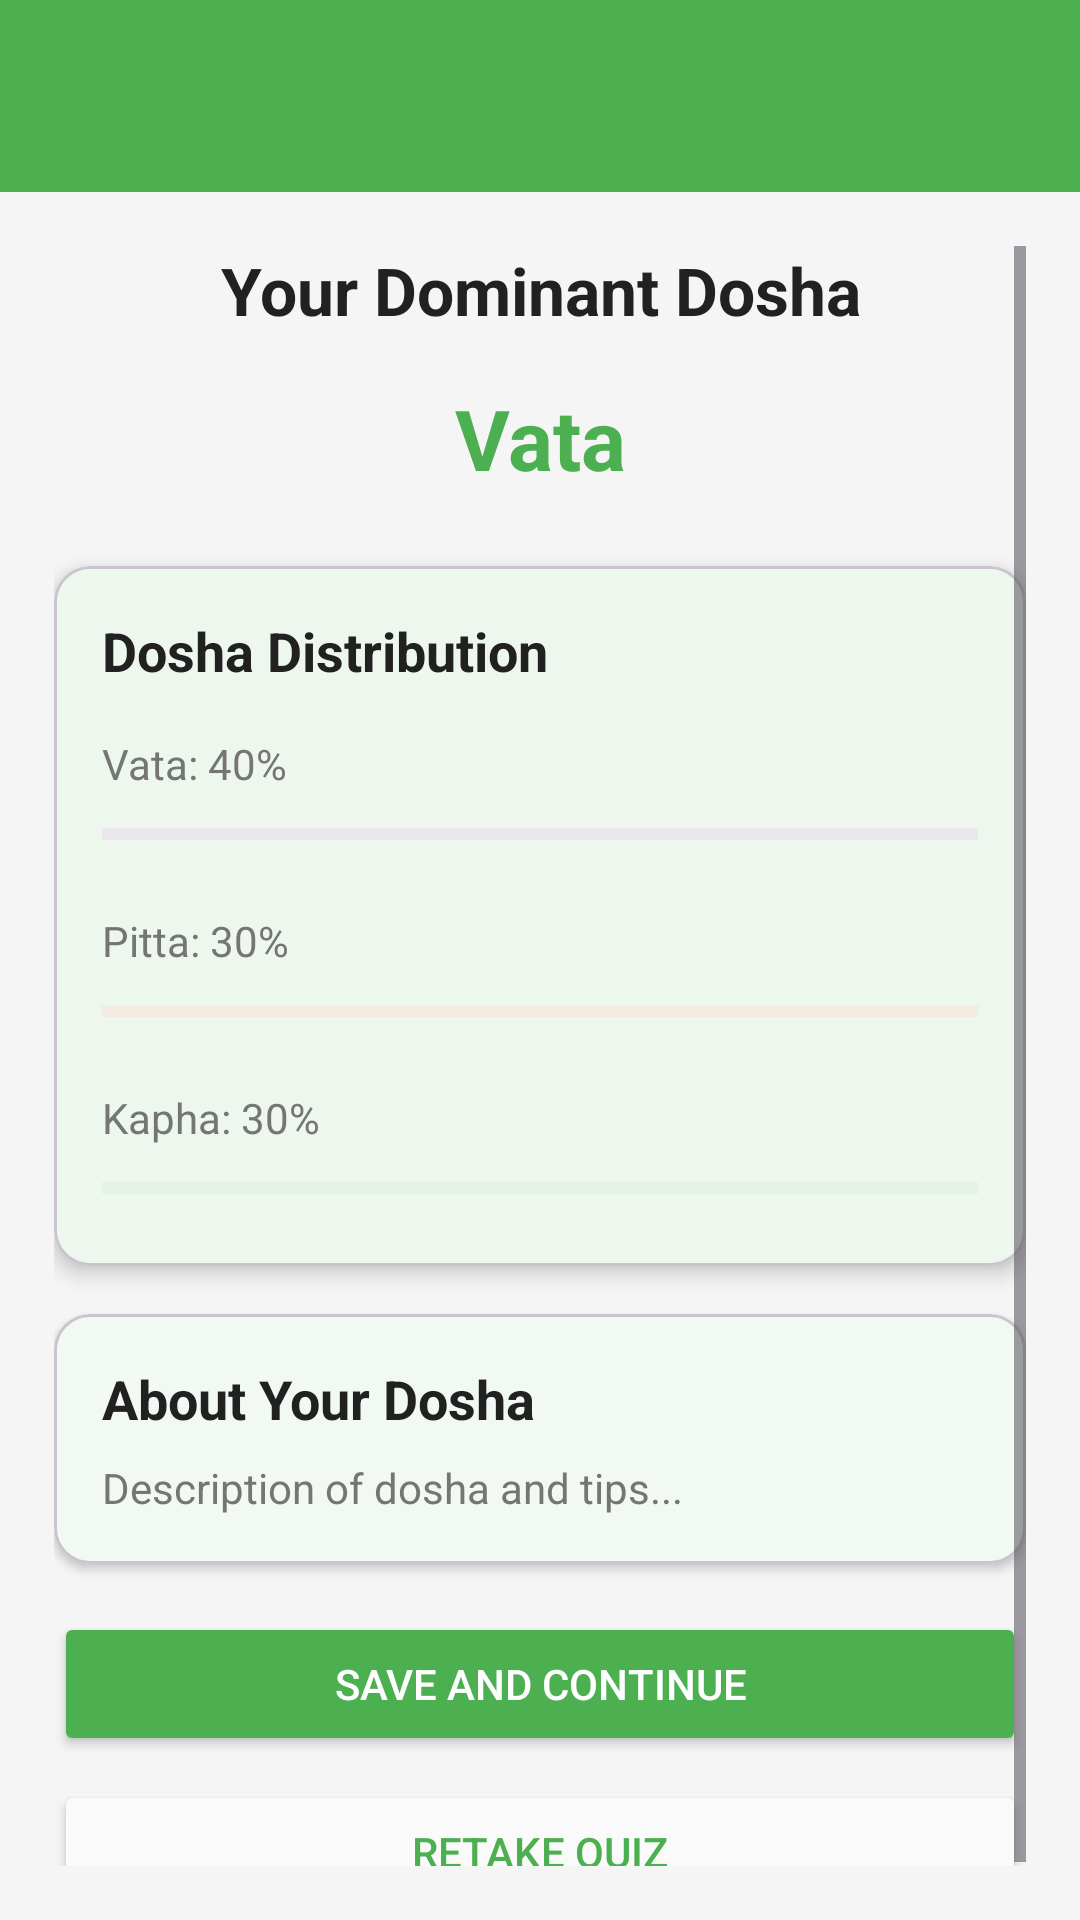

Write the Android layout XML for this screen, with the resource values it uses.
<!-- AndroidManifest.xml: application theme Theme.Ayurveda_Remedies -->
<!-- res/layout/activity_quiz_result.xml -->
<?xml version="1.0" encoding="utf-8"?>
<LinearLayout xmlns:android="http://schemas.android.com/apk/res/android"
    xmlns:app="http://schemas.android.com/apk/res-auto"
    android:layout_width="match_parent"
    android:layout_height="match_parent"
    android:orientation="vertical"
    android:background="@color/background_light">

    <com.google.android.material.appbar.AppBarLayout
        android:layout_width="match_parent"
        android:layout_height="wrap_content"
        android:background="@color/primary_green">

        <androidx.appcompat.widget.Toolbar
            android:id="@+id/toolbar"
            android:layout_width="match_parent"
            android:layout_height="?attr/actionBarSize"
            app:titleTextColor="@color/white" />
    </com.google.android.material.appbar.AppBarLayout>

    <ScrollView
        android:id="@+id/scrollResult"
        android:layout_width="match_parent"
        android:layout_height="0dp"
        android:layout_weight="1"
        android:padding="18dp">

        <LinearLayout
            android:layout_width="match_parent"
            android:layout_height="wrap_content"
            android:orientation="vertical">

            <TextView
                android:id="@+id/tvResultTitle"
                android:layout_width="match_parent"
                android:layout_height="wrap_content"
                android:text="Your Dominant Dosha"
                android:textSize="22sp"
                android:textStyle="bold"
                android:textColor="@color/text_primary"
                android:gravity="center"
                android:layout_marginBottom="16dp"/>

            <TextView
                android:id="@+id/tvDoshaName"
                android:layout_width="match_parent"
                android:layout_height="wrap_content"
                android:text="Vata"
                android:textSize="28sp"
                android:textStyle="bold"
                android:textColor="@color/primary_green"
                android:gravity="center"
                android:layout_marginBottom="24dp"/>

            
            <com.google.android.material.card.MaterialCardView
                android:layout_width="match_parent"
                android:layout_height="wrap_content"
                android:layout_marginBottom="16dp"
                app:cardCornerRadius="12dp"
                app:cardElevation="4dp">

                <LinearLayout
                    android:layout_width="match_parent"
                    android:layout_height="wrap_content"
                    android:orientation="vertical"
                    android:padding="16dp">

                    <TextView
                        android:layout_width="match_parent"
                        android:layout_height="wrap_content"
                        android:text="Dosha Distribution"
                        android:textSize="18sp"
                        android:textStyle="bold"
                        android:textColor="@color/text_primary"
                        android:layout_marginBottom="16dp"/>

                    
                    <TextView
                        android:id="@+id/tvVataPercent"
                        android:layout_width="match_parent"
                        android:layout_height="wrap_content"
                        android:text="Vata: 40%"
                        android:textSize="14sp"
                        android:textColor="@color/text_secondary"
                        android:layout_marginBottom="4dp"/>

                    <ProgressBar
                        android:id="@+id/pbVata"
                        style="?android:attr/progressBarStyleHorizontal"
                        android:layout_width="match_parent"
                        android:layout_height="20dp"
                        android:progressTint="#9C27B0"
                        android:progressBackgroundTint="#E1BEE7"
                        android:layout_marginBottom="16dp"/>

                    
                    <TextView
                        android:id="@+id/tvPittaPercent"
                        android:layout_width="match_parent"
                        android:layout_height="wrap_content"
                        android:text="Pitta: 30%"
                        android:textSize="14sp"
                        android:textColor="@color/text_secondary"
                        android:layout_marginBottom="4dp"/>

                    <ProgressBar
                        android:id="@+id/pbPitta"
                        style="?android:attr/progressBarStyleHorizontal"
                        android:layout_width="match_parent"
                        android:layout_height="20dp"
                        android:progressTint="#FF5722"
                        android:progressBackgroundTint="#FFCCBC"
                        android:layout_marginBottom="16dp"/>

                    
                    <TextView
                        android:id="@+id/tvKaphaPercent"
                        android:layout_width="match_parent"
                        android:layout_height="wrap_content"
                        android:text="Kapha: 30%"
                        android:textSize="14sp"
                        android:textColor="@color/text_secondary"
                        android:layout_marginBottom="4dp"/>

                    <ProgressBar
                        android:id="@+id/pbKapha"
                        style="?android:attr/progressBarStyleHorizontal"
                        android:layout_width="match_parent"
                        android:layout_height="20dp"
                        android:progressTint="#4CAF50"
                        android:progressBackgroundTint="#C8E6C9"/>

                </LinearLayout>
            </com.google.android.material.card.MaterialCardView>

            
            <com.google.android.material.card.MaterialCardView
                android:layout_width="match_parent"
                android:layout_height="wrap_content"
                android:layout_marginBottom="16dp"
                app:cardCornerRadius="12dp"
                app:cardElevation="2dp">

                <LinearLayout
                    android:layout_width="match_parent"
                    android:layout_height="wrap_content"
                    android:orientation="vertical"
                    android:padding="16dp">

                    <TextView
                        android:layout_width="match_parent"
                        android:layout_height="wrap_content"
                        android:text="About Your Dosha"
                        android:textSize="18sp"
                        android:textStyle="bold"
                        android:textColor="@color/text_primary"
                        android:layout_marginBottom="8dp"/>

                    <TextView
                        android:id="@+id/tvDoshaDesc"
                        android:layout_width="match_parent"
                        android:layout_height="wrap_content"
                        android:text="Description of dosha and tips..."
                        android:textSize="14sp"
                        android:textColor="@color/text_secondary"
                        android:lineSpacingExtra="4dp"/>
                </LinearLayout>
            </com.google.android.material.card.MaterialCardView>

            
            <Button
                android:id="@+id/btnSaveDosha"
                android:layout_width="match_parent"
                android:layout_height="wrap_content"
                android:text="Save and Continue"
                android:textColor="@color/white"
                android:backgroundTint="@color/primary_green"
                android:layout_marginBottom="8dp"/>

            <Button
                android:id="@+id/btnRetake"
                android:layout_width="match_parent"
                android:layout_height="wrap_content"
                android:text="Retake Quiz"
                android:textColor="@color/primary_green"
                android:backgroundTint="@color/card_background"
                app:strokeColor="@color/primary_green"
                app:strokeWidth="1dp"/>

        </LinearLayout>
    </ScrollView>

</LinearLayout>
<!-- resources referenced by this layout -->
<resources>
  <color name="background_light">#F5F5F5</color>
  <color name="card_background">#FAFAFA</color>
  <color name="primary_green">#4CAF50</color>
  <color name="text_primary">#212121</color>
  <color name="text_secondary">#757575</color>
  <color name="white">#FFFFFFFF</color>
  <style name="Theme.Ayurveda_Remedies" parent="Base.Theme.Ayurveda_Remedies" />
  <style name="Base.Theme.Ayurveda_Remedies" parent="Theme.Material3.DayNight.NoActionBar">
          
          <item name="colorPrimary">@color/primary_green</item>
          <item name="colorPrimaryVariant">@color/primary_dark_green</item>
          <item name="colorOnPrimary">@color/white</item>
          
          
          <item name="colorSecondary">@color/accent_orange</item>
          <item name="colorSecondaryVariant">@color/accent_light_orange</item>
          <item name="colorOnSecondary">@color/white</item>
          
          
          <item name="android:colorBackground">@color/background_light</item>
          <item name="colorSurface">@color/background_white</item>
          <item name="colorOnSurface">@color/text_primary</item>
          
          
          <item name="android:statusBarColor">@color/primary_green</item>
          <item name="android:windowLightStatusBar">false</item>
          
          
          <item name="popupMenuStyle">@style/CustomPopupMenu</item>
          <item name="android:popupMenuStyle">@style/CustomPopupMenu</item>
          <item name="android:textColorPrimary">@color/text_primary</item>
      </style>
  <color name="primary_dark_green">#388E3C</color>
  <color name="accent_orange">#FF9800</color>
  <color name="accent_light_orange">#FFB74D</color>
  <color name="background_white">#FFFFFF</color>
  <style name="CustomPopupMenu" parent="Widget.Material3.PopupMenu">
          <item name="android:popupBackground">@drawable/menu_background</item>
      </style>
  <!-- drawable menu_background (drawable) -->
  <?xml version="1.0" encoding="utf-8"?>
  <shape xmlns:android="http://schemas.android.com/apk/res/android"
      android:shape="rectangle">
      
      <solid android:color="#7CE5F0" />
      <corners android:radius="12dp" />
      <stroke
          android:width="1dp"
          android:color="@color/primary_green" />
  </shape>
</resources>
